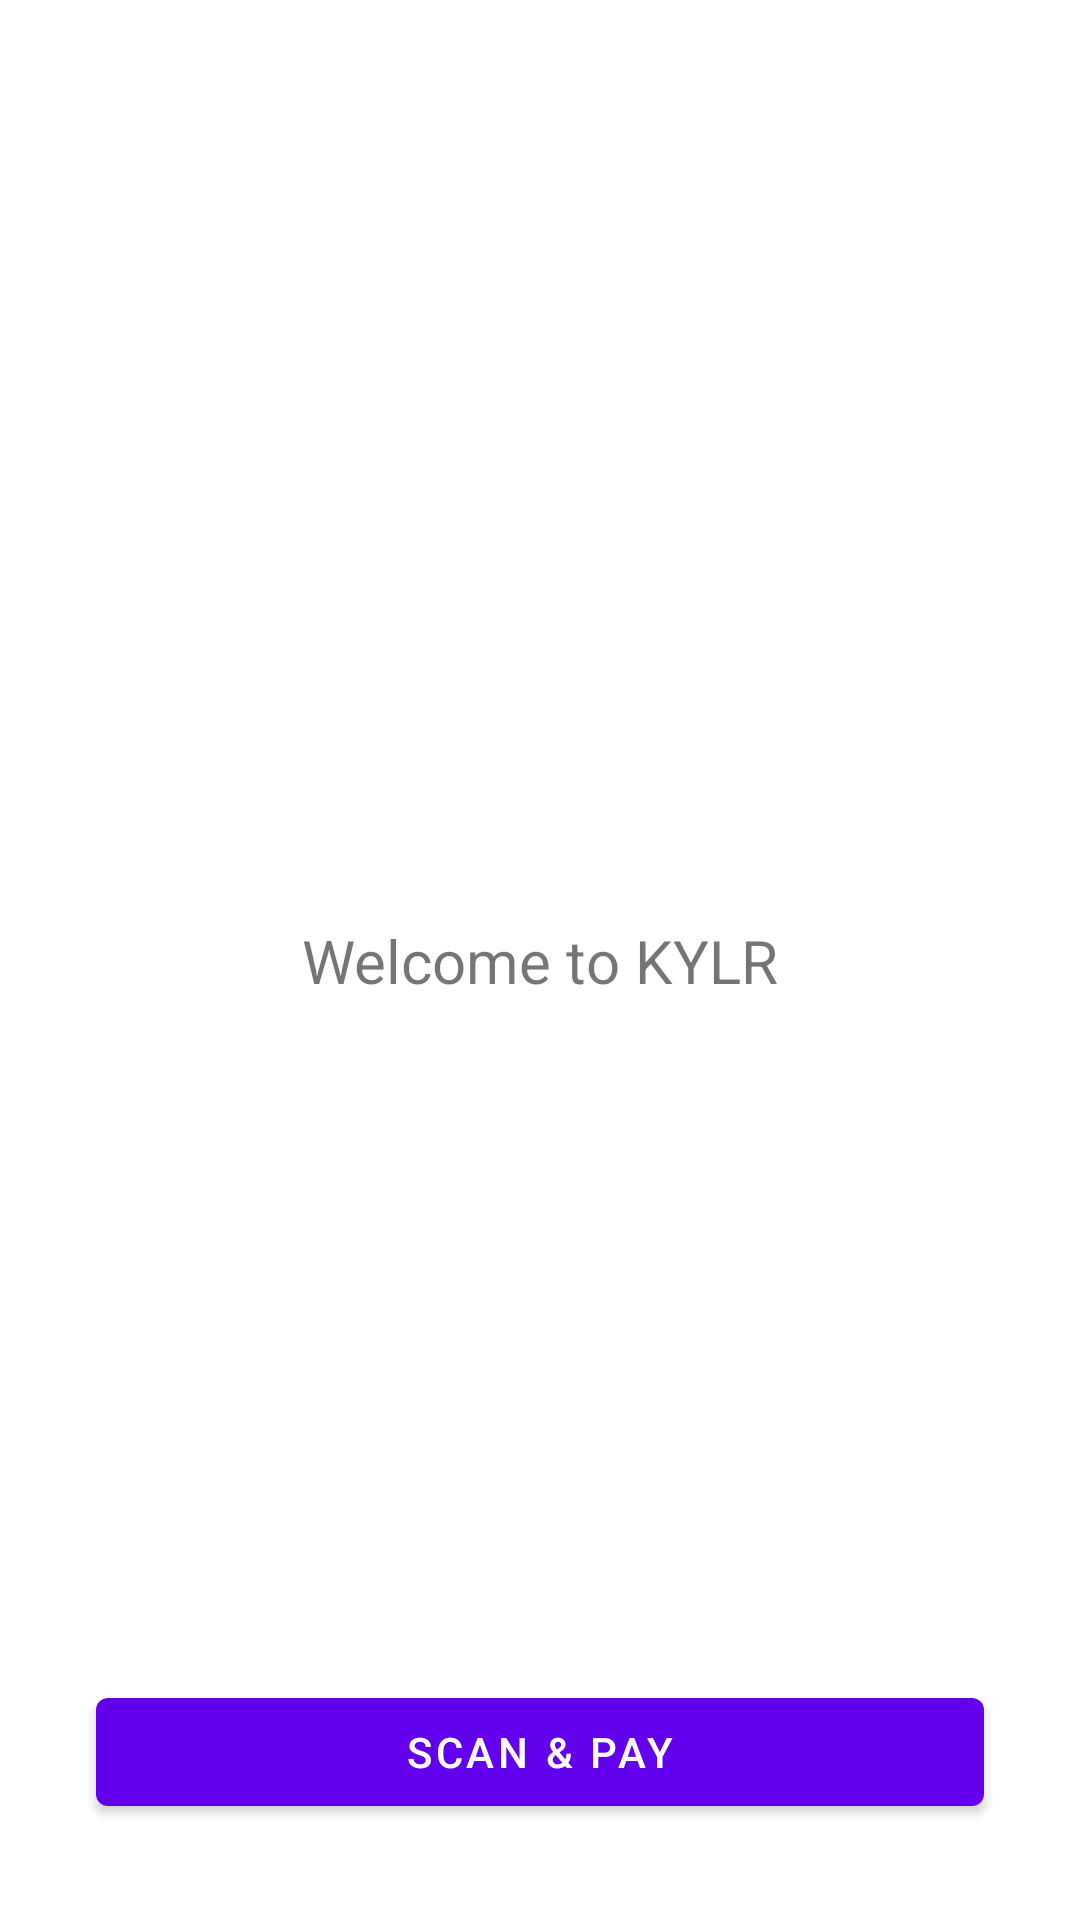

Here is an Android app screen rendered from its layout file. Give the layout XML and the strings, colors and styles it references.
<!-- AndroidManifest.xml: application theme Theme.KYLR -->
<!-- res/layout/activity_main.xml -->
<?xml version="1.0" encoding="utf-8"?>
<androidx.constraintlayout.widget.ConstraintLayout xmlns:android="http://schemas.android.com/apk/res/android"
    xmlns:app="http://schemas.android.com/apk/res-auto"
    xmlns:tools="http://schemas.android.com/tools"
    android:layout_width="match_parent"
    android:layout_height="match_parent"
    tools:context=".MainActivity">

    <TextView
        android:id="@+id/tvWelcome"
        android:layout_width="wrap_content"
        android:layout_height="wrap_content"
        android:text="Welcome to KYLR"
        android:textSize="20sp"
        app:layout_constraintBottom_toBottomOf="parent"
        app:layout_constraintEnd_toEndOf="parent"
        app:layout_constraintStart_toStartOf="parent"
        app:layout_constraintTop_toTopOf="parent" />

    <com.google.android.material.button.MaterialButton
        android:id="@+id/btnScanPay"
        android:layout_width="0dp"
        android:layout_height="wrap_content"
        android:layout_margin="32dp"
        android:text="Scan &amp; Pay"
        app:layout_constraintBottom_toBottomOf="parent"
        app:layout_constraintEnd_toEndOf="parent"
        app:layout_constraintStart_toStartOf="parent" />

</androidx.constraintlayout.widget.ConstraintLayout>
<!-- resources referenced by this layout -->
<resources>
  <style name="Theme.KYLR" parent="Theme.MaterialComponents.DayNight.DarkActionBar">
          
          <item name="colorPrimary">@color/purple_500</item>
          <item name="colorPrimaryVariant">@color/purple_700</item>
          <item name="colorOnPrimary">@color/white</item>
          
          <item name="colorSecondary">@color/teal_200</item>
          <item name="colorSecondaryVariant">@color/teal_700</item>
          <item name="colorOnSecondary">@color/black</item>
          
          <item name="android:statusBarColor">?attr/colorPrimaryVariant</item>
          
      </style>
  <!-- not gathered from this repository: default colours our renderer supplied (Android Studio template values) -->
  <color name="purple_500">#FF6200EE</color>
  <color name="purple_700">#FF3700B3</color>
  <color name="teal_200">#FF03DAC5</color>
  <color name="teal_700">#FF018786</color>
  <color name="black">#FF000000</color>
  <color name="white">#FFFFFFFF</color>
</resources>
